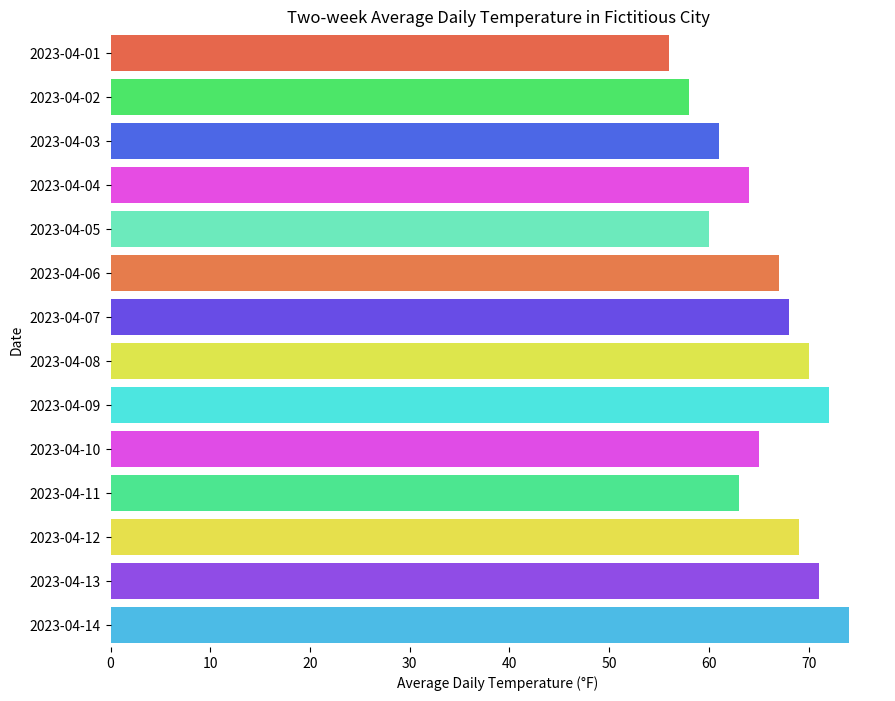

This chart was generated by the following Python code:

import seaborn as sns
import pandas as pd
import matplotlib.pyplot as plt

# Data
data = {
    'Date': ['2023-04-01', '2023-04-02', '2023-04-03', '2023-04-04', 
             '2023-04-05', '2023-04-06', '2023-04-07', '2023-04-08', 
             '2023-04-09', '2023-04-10', '2023-04-11', '2023-04-12', 
             '2023-04-13', '2023-04-14'],
    'Temperature': [56, 58, 61, 64, 60, 67, 68, 70, 72, 65, 63, 69, 71, 74]
}

df = pd.DataFrame(data)

# Visualization
plt.figure(figsize=(10, 8))
sns.barplot(x='Temperature', y='Date', data=df,
            palette=['#FF5733', '#33FF57', '#3357FF', '#FF33FB',
                     '#57FFC1', '#FF7333', '#5733FF', '#F3FF33',
                     '#33FFF8', '#F833FF', '#33FF8D', '#FFF833',
                     '#8D33FF', '#33C6FF'],
            orient='h',
            dodge=False)

plt.xlabel('Average Daily Temperature (°F)')
plt.ylabel('Date')
plt.title('Two-week Average Daily Temperature in Fictitious City')
sns.despine(left=True, bottom=True)

plt.show()
